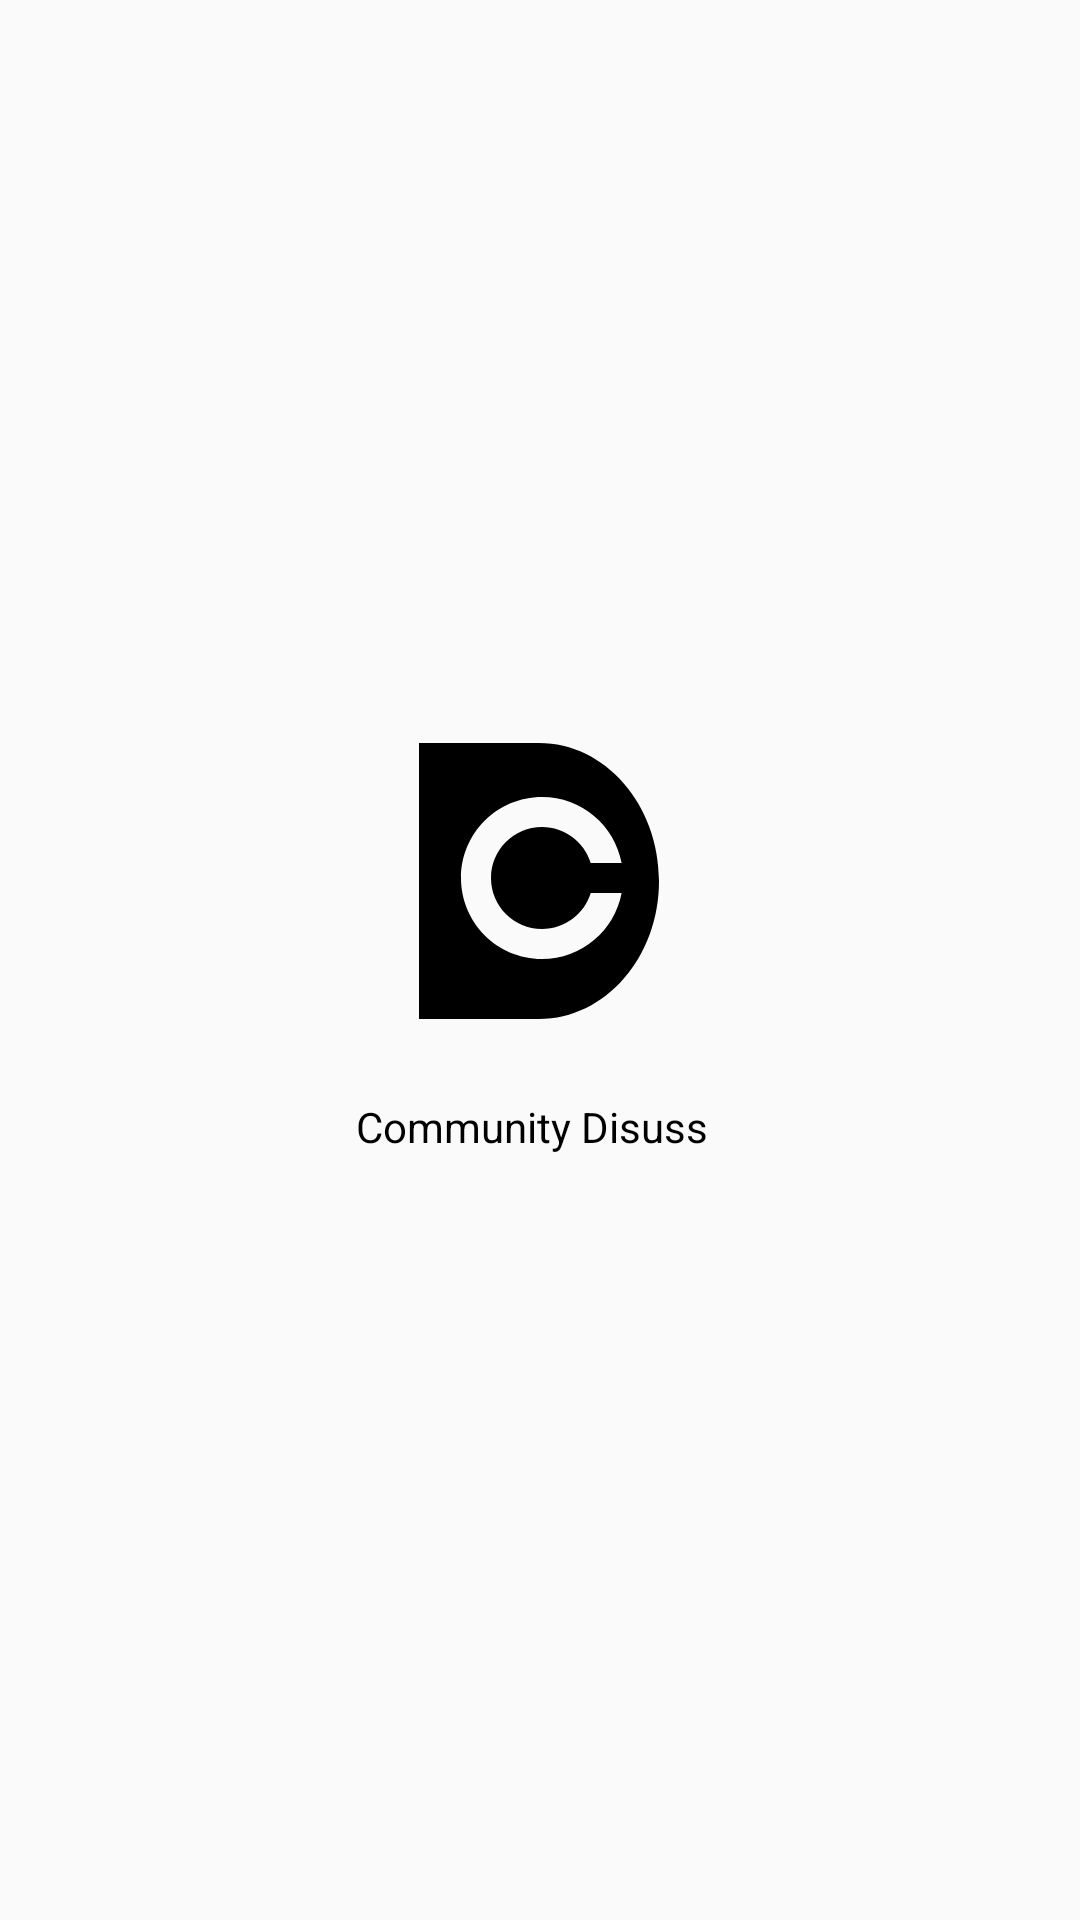

This screen was rendered from an Android layout file. Write that file and the resources it references.
<!-- AndroidManifest.xml: application theme AppTheme -->
<!-- res/layout/activity_launch_screen.xml -->
<?xml version="1.0" encoding="utf-8"?>
<androidx.constraintlayout.widget.ConstraintLayout xmlns:android="http://schemas.android.com/apk/res/android"
    xmlns:app="http://schemas.android.com/apk/res-auto"
    xmlns:tools="http://schemas.android.com/tools"
    android:layout_width="match_parent"
    android:layout_height="match_parent"
    tools:context=".LaunchScreen">

    <ImageView
        android:id="@+id/logo"
        android:layout_width="80sp"
        android:layout_height="92sp"
        android:layout_marginLeft="147dp"
        android:layout_marginTop="261dp"
        android:layout_marginRight="148dp"
        android:layout_marginBottom="314dp"
        android:background="@drawable/ic_logo1"
        android:backgroundTint="#000000"
        app:layout_constraintBottom_toBottomOf="parent"
        app:layout_constraintLeft_toLeftOf="parent"
        app:layout_constraintRight_toRightOf="parent"
        app:layout_constraintTop_toTopOf="parent" />

    <TextView
        android:id="@+id/dialog"
        android:layout_width="122sp"
        android:layout_height="18sp"
        android:layout_marginLeft="126dp"
        android:layout_marginTop="370dp"
        android:layout_marginRight="127dp"
        android:layout_marginBottom="260dp"
        android:textColor="#000000"
        android:text="Community Disuss"
        android:gravity="top"
        android:textSize="14sp"
        app:layout_constraintBottom_toBottomOf="parent"
        app:layout_constraintLeft_toLeftOf="parent"
        app:layout_constraintRight_toRightOf="parent"
        app:layout_constraintTop_toTopOf="parent" />

</androidx.constraintlayout.widget.ConstraintLayout>
<!-- resources referenced by this layout -->
<resources>
  <!-- drawable ic_logo1 (drawable) -->
  <vector xmlns:android="http://schemas.android.com/apk/res/android"
      android:width="80dp"
      android:height="92dp"
      android:viewportWidth="80"
      android:viewportHeight="92">
    <path
        android:pathData="M0,0H40C62.0914,0 80,20.5949 80,46C80,71.4051 62.0914,92 40,92H0V0ZM41,72C54.2034,72 65.1931,62.5228 67.5378,50H57.2529C55.1179,56.9487 48.6487,62 41,62C31.6111,62 24,54.3889 24,45C24,35.6111 31.6111,28 41,28C48.6487,28 55.1179,33.0513 57.2529,40H67.5378C65.1931,27.4772 54.2034,18 41,18C26.0884,18 14,30.0883 14,45C14,59.9117 26.0884,72 41,72Z"
        android:fillColor="#000000"
        android:fillType="evenOdd"/>
  </vector>
  <style name="AppTheme" parent="Theme.AppCompat.Light.NoActionBar">
          
          <item name="colorPrimary">@color/colorPrimary</item>
          <item name="colorPrimaryDark">#F9F9FA</item>
          <item name="colorAccent">@color/colorAccent</item>
      </style>
  <color name="colorPrimary">#6200EE</color>
  <color name="colorAccent">#03DAC5</color>
</resources>
